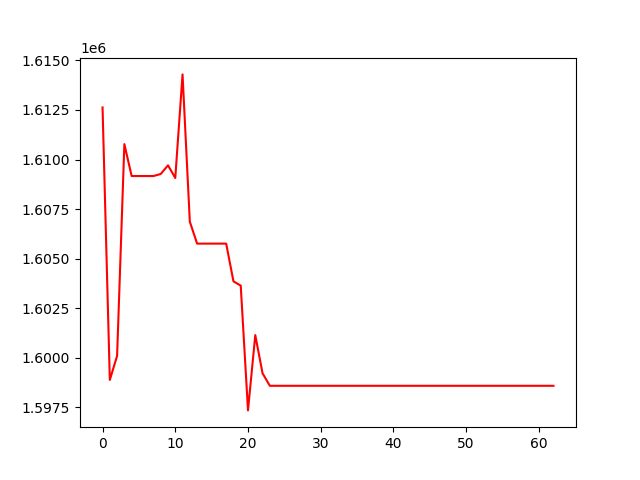

The table this chart was drawn from, first rows:
, 0
0, 1612628
1, 1598884
2, 1600094
3, 1610778
4, 1609168
5, 1609168
6, 1609168
7, 1609168
8, 1609271
9, 1609708
10, 1609069
11, 1614295
12, 1606867
13, 1605759
14, 1605759
15, 1605759
16, 1605759
17, 1605759
18, 1603855
19, 1603640
20, 1597345
21, 1601144
22, 1599219
23, 1598586
24, 1598586
25, 1598586
26, 1598586
27, 1598586
28, 1598586
29, 1598586
30, 1598586
31, 1598586
32, 1598586
33, 1598586
34, 1598586
35, 1598586
36, 1598586
37, 1598586
38, 1598586
39, 1598586
40, 1598586
41, 1598586
42, 1598586
43, 1598586
44, 1598586
45, 1598586
46, 1598586
47, 1598586
48, 1598586
49, 1598586
50, 1598586
51, 1598586
52, 1598586
53, 1598586
54, 1598586
55, 1598586
56, 1598586
57, 1598586
58, 1598586
59, 1598586
... 3 more rows
